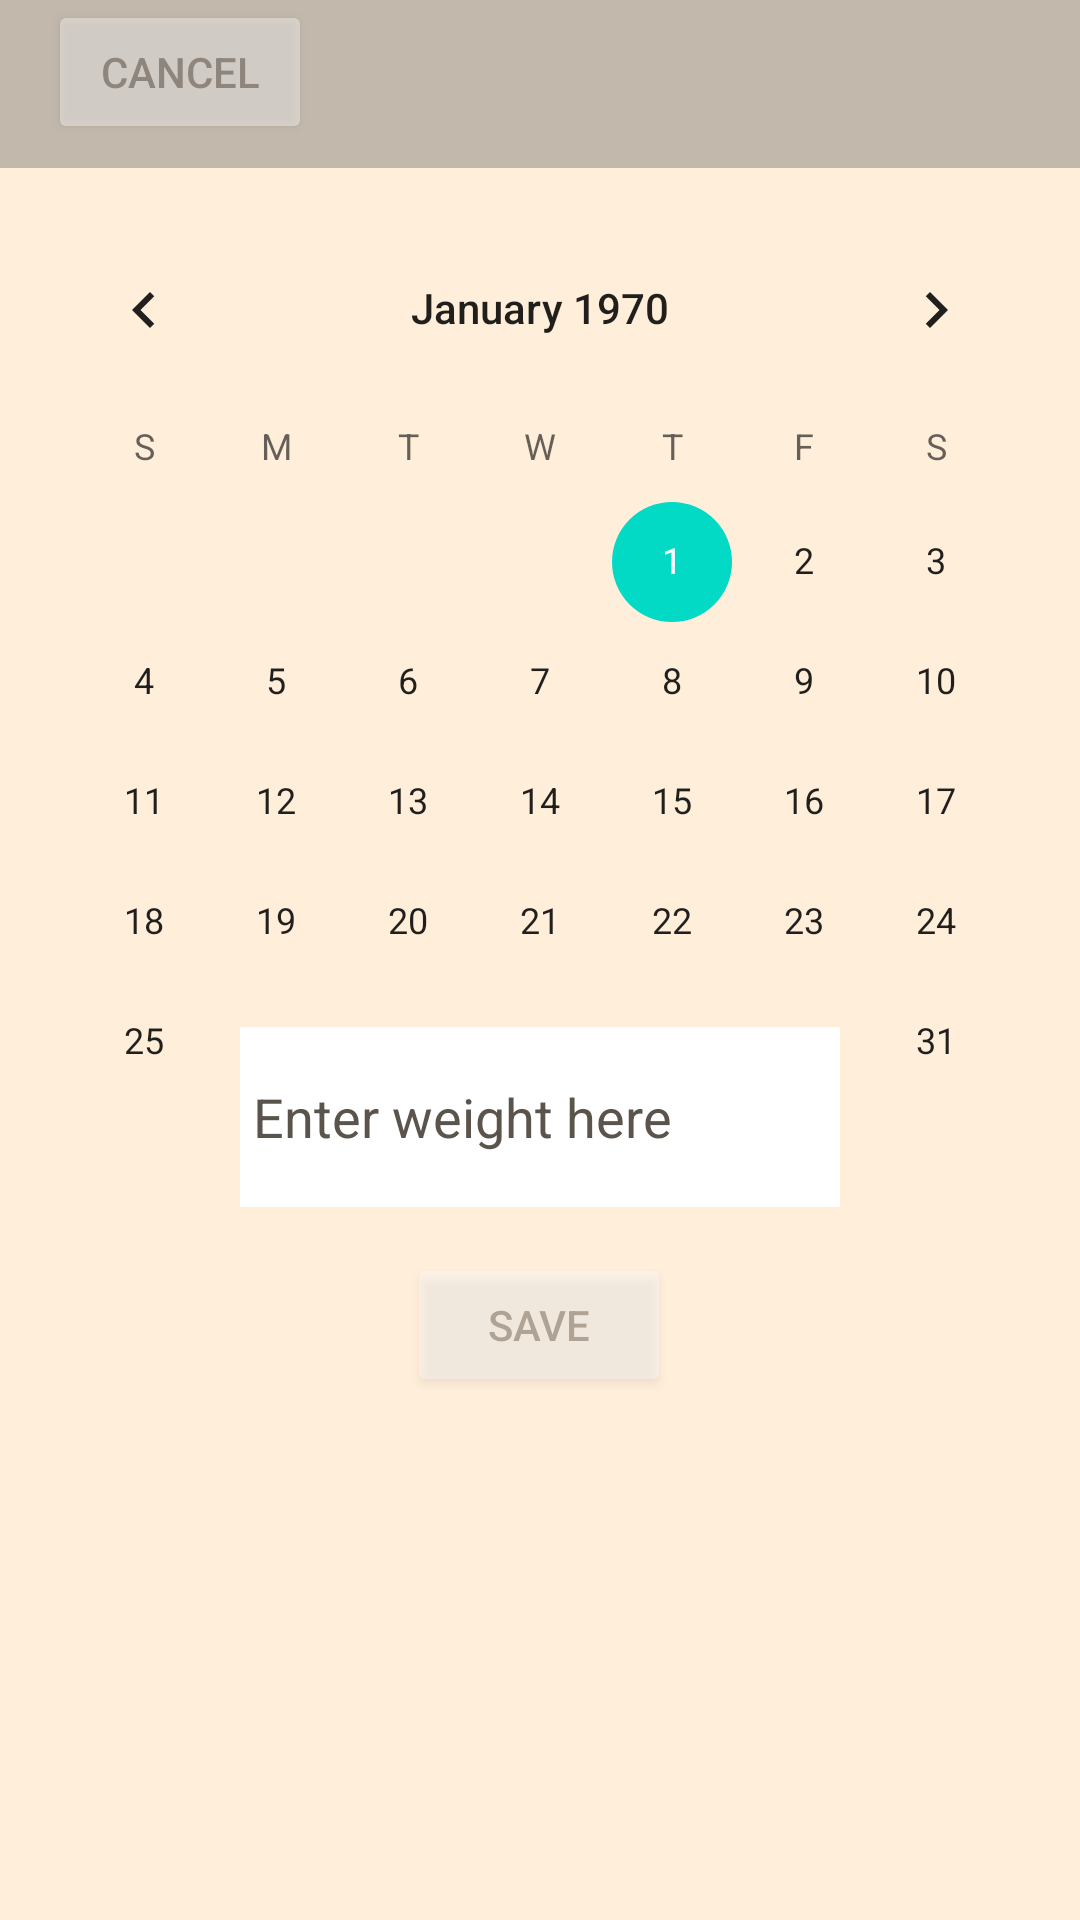

Write the Android layout XML for this screen, with the resource values it uses.
<!-- AndroidManifest.xml: application theme Theme.WorkoutTracker -->
<!-- res/layout/activity_weight.xml -->
<?xml version="1.0" encoding="utf-8"?>
<androidx.constraintlayout.widget.ConstraintLayout
    xmlns:android="http://schemas.android.com/apk/res/android"
    xmlns:app="http://schemas.android.com/apk/res-auto"
    xmlns:tools="http://schemas.android.com/tools"
    android:layout_width="match_parent"
    android:layout_height="match_parent"
    android:background="@color/background"
    app:layout_constraintBottom_toBottomOf="parent"
    app:layout_constraintEnd_toEndOf="parent"
    app:layout_constraintStart_toStartOf="parent"
    app:layout_constraintTop_toTopOf="parent"
    tools:context=".profile.weight">

  <CalendarView
      android:id="@+id/calendar"
      android:layout_width="wrap_content"
      android:layout_height="wrap_content"
      android:layout_marginTop="16dp"
      app:layout_constraintEnd_toEndOf="parent"
      app:layout_constraintHorizontal_bias="0.491"
      app:layout_constraintStart_toStartOf="parent"
      app:layout_constraintTop_toBottomOf="@+id/textView3" />


  <TextView
      android:id="@+id/textView3"
      android:layout_width="wrap_content"
      android:layout_height="wrap_content"

      android:text="Weight"
      android:textColor="#43a047"
      android:textSize="40sp"
      android:textStyle="italic|bold"
      app:layout_constraintBottom_toTopOf="@+id/calendar"
      app:layout_constraintEnd_toEndOf="parent"
      app:layout_constraintHorizontal_bias="0.498"
      app:layout_constraintStart_toStartOf="parent"
      app:layout_constraintTop_toTopOf="parent"
      app:layout_constraintVertical_bias="0.791" />

  <EditText
      android:id="@+id/enter_weight_edit_text"
      android:layout_width="match_parent"
      android:layout_height="60dp"
      android:layout_marginStart="80dp"
      android:layout_marginEnd="80dp"
      android:layout_marginBottom="296dp"
      android:background="@color/white"
      android:ems="10"
      android:hint=" Enter weight here"
      android:inputType="numberDecimal"

      app:layout_constraintBottom_toBottomOf="parent"
      app:layout_constraintEnd_toEndOf="parent"
      app:layout_constraintHorizontal_bias="0.0"
      app:layout_constraintStart_toStartOf="parent"
      app:layout_constraintTop_toBottomOf="@+id/calendar"
      app:layout_constraintVertical_bias="0.527" />

  <androidx.appcompat.widget.Toolbar
      android:id="@+id/toolbar"
      android:layout_width="409dp"
      android:layout_height="wrap_content"
      android:background="@color/latte"
      android:minHeight="?attr/actionBarSize"
      android:theme="?attr/actionBarTheme"
      app:layout_constraintBottom_toTopOf="@+id/textView3"
      app:layout_constraintEnd_toEndOf="parent"
      app:layout_constraintHorizontal_bias="0.0"
      app:layout_constraintStart_toStartOf="parent"
      app:layout_constraintTop_toTopOf="parent"
      app:layout_constraintVertical_bias="0.0" />

  <Button
      android:id="@+id/save"
      android:layout_width="wrap_content"
      android:layout_height="wrap_content"
      android:layout_marginStart="161dp"
      android:layout_marginTop="62dp"
      android:layout_marginEnd="162dp"
      android:layout_marginBottom="221dp"
      android:alpha="0.4"
      android:backgroundTint="#80FFFFFF"
      android:backgroundTintMode="src_over"
      android:text="save"
      app:layout_constraintBottom_toBottomOf="parent"
      app:layout_constraintEnd_toEndOf="parent"
      app:layout_constraintStart_toStartOf="parent"
      app:layout_constraintTop_toBottomOf="@+id/enter_weight_edit_text" />

  <Button
      android:id="@+id/cancel"
      android:layout_width="wrap_content"
      android:layout_height="wrap_content"
      android:layout_marginStart="16dp"
      android:layout_marginBottom="8dp"
      android:alpha="0.4"
      android:backgroundTint="#80FFFFFF"
      android:backgroundTintMode="src_over"
      android:text="Cancel"
      app:layout_constraintBottom_toBottomOf="@+id/toolbar"
      app:layout_constraintStart_toStartOf="parent"
      app:layout_constraintTop_toTopOf="parent"
      app:layout_constraintVertical_bias="1.0" />

</androidx.constraintlayout.widget.ConstraintLayout>
<!-- resources referenced by this layout -->
<resources>
  <color name="background">#FFEEDA</color>
  <color name="latte">#C2B8AC</color>
  <color name="white">#FFFFFFFF</color>
  <style name="Theme.WorkoutTracker" parent="Theme.MaterialComponents.DayNight.DarkActionBar">
          
          <item name="colorPrimary">@color/latte</item>
          <item name="colorPrimaryVariant">@color/latte</item>
          <item name="colorOnPrimary">@color/white</item>
          <item name="android:textColorHint">@color/letter</item>
          <item name="android:textColor">@color/letter</item>
          
          <item name="colorSecondary">@color/teal_200</item>
          <item name="colorSecondaryVariant">@color/teal_700</item>
          <item name="colorOnSecondary">@color/black</item>
          
          <item name="android:statusBarColor" tools:targetApi="l">?attr/colorPrimaryVariant</item>
          
      </style>
  <color name="letter">#5A544C</color>
  <color name="teal_200">#FF03DAC5</color>
  <color name="teal_700">#FF018786</color>
  <color name="black">#FF000000</color>
</resources>
